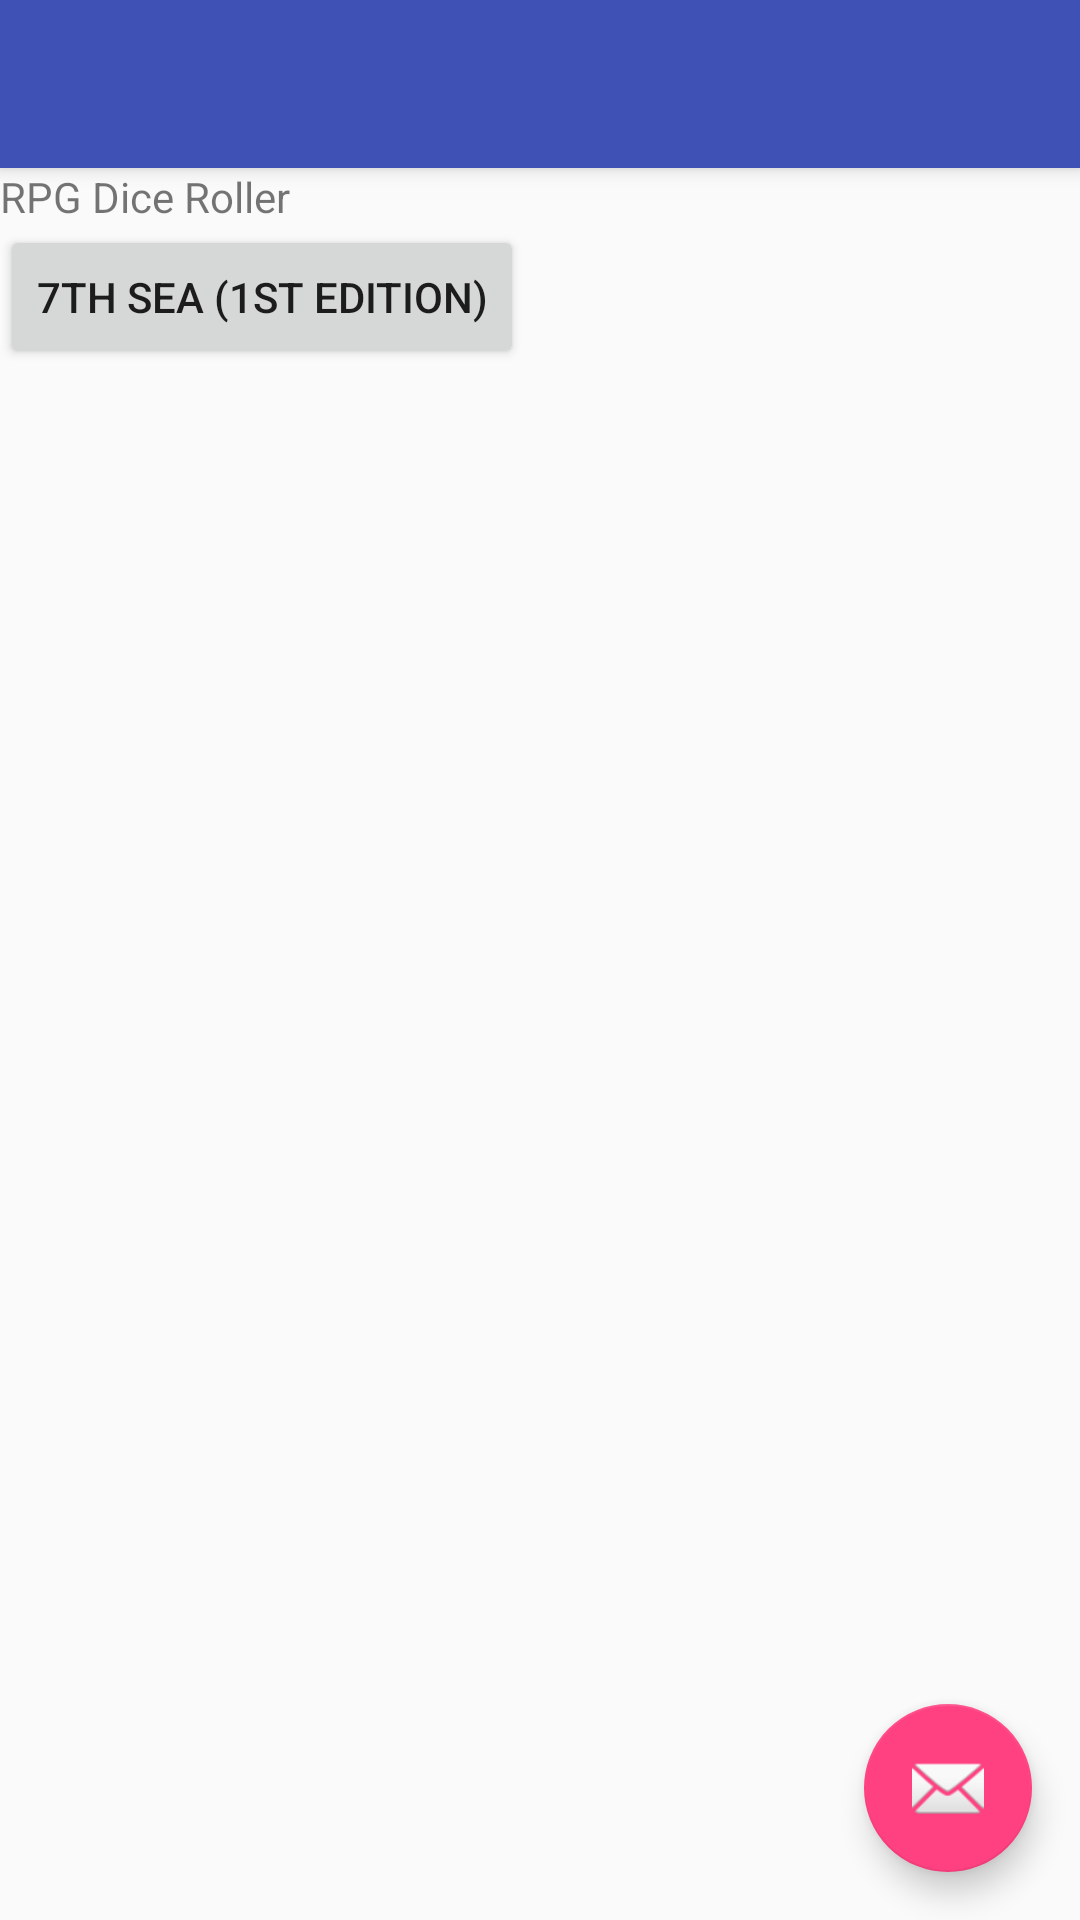

Android layout source for this screen:
<!-- AndroidManifest.xml: application theme AppTheme -->
<!-- res/layout/activity_rpg_dice_roller_main.xml -->
<?xml version="1.0" encoding="utf-8"?>
<android.support.design.widget.CoordinatorLayout xmlns:android="http://schemas.android.com/apk/res/android"
    xmlns:app="http://schemas.android.com/apk/res-auto"
    xmlns:tools="http://schemas.android.com/tools"
    android:layout_width="match_parent"
    android:layout_height="match_parent"
    android:fitsSystemWindows="true"
    tools:context="org.dave3heaton.rpgdiceroller.RpgDiceRollerMain">

    <android.support.design.widget.AppBarLayout
        android:layout_width="match_parent"
        android:layout_height="wrap_content"
        android:theme="@style/AppTheme.AppBarOverlay">

        <android.support.v7.widget.Toolbar
            android:id="@+id/toolbar"
            android:layout_width="match_parent"
            android:layout_height="?attr/actionBarSize"
            android:background="?attr/colorPrimary"
            app:popupTheme="@style/AppTheme.PopupOverlay" />

    </android.support.design.widget.AppBarLayout>

    <include layout="@layout/content_rpg_dice_roller_main" />

    <android.support.design.widget.FloatingActionButton
        android:id="@+id/fab"
        android:layout_width="wrap_content"
        android:layout_height="wrap_content"
        android:layout_gravity="bottom|end"
        android:layout_margin="@dimen/fab_margin"
        android:src="@android:drawable/ic_dialog_email" />

</android.support.design.widget.CoordinatorLayout>
<!-- res/layout/content_rpg_dice_roller_main.xml (included above) -->
<?xml version="1.0" encoding="utf-8"?>
<LinearLayout xmlns:android="http://schemas.android.com/apk/res/android"
xmlns:app="http://schemas.android.com/apk/res-auto"
xmlns:tools="http://schemas.android.com/tools"
android:orientation="vertical"
android:layout_width="match_parent"
android:layout_height="match_parent"
app:layout_behavior="@string/appbar_scrolling_view_behavior"
tools:context="org.dave3heaton.rpgdiceroller.RpgDiceRollerMain"
tools:showIn="@layout/activity_rpg_dice_roller_main">
<TextView
    android:layout_width="wrap_content"
    android:layout_height="wrap_content"
    android:text="@string/app_name" />
<Button
    android:layout_width="wrap_content"
    android:layout_height="wrap_content"
    android:text="@string/main_menu_seventh_sea"
    android:onClick="startSeventhSeaRoller"/>
</LinearLayout>
<!-- resources referenced by this layout -->
<resources>
  <dimen name="fab_margin">16dp</dimen>
  <string name="app_name">RPG Dice Roller</string>
  <string name="main_menu_seventh_sea">7th Sea (1st edition)</string>
  <style name="AppTheme.AppBarOverlay" parent="ThemeOverlay.AppCompat.Dark.ActionBar" />
  <style name="AppTheme.PopupOverlay" parent="ThemeOverlay.AppCompat.Light" />
  <style name="AppTheme" parent="Theme.AppCompat.Light.DarkActionBar">
          
          <item name="colorPrimary">@color/colorPrimary</item>
          <item name="colorPrimaryDark">@color/colorPrimaryDark</item>
          <item name="colorAccent">@color/colorAccent</item>
      </style>
  <color name="colorPrimary">#3F51B5</color>
  <color name="colorPrimaryDark">#303F9F</color>
  <color name="colorAccent">#FF4081</color>
</resources>
